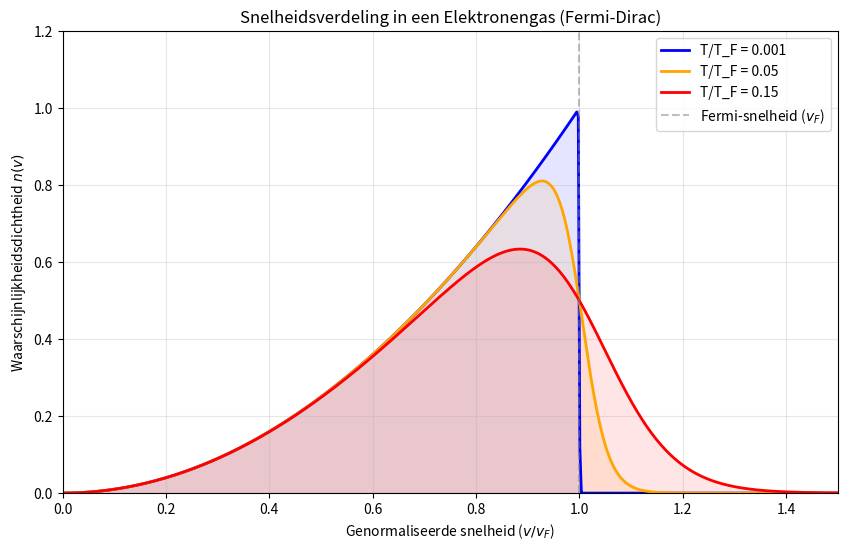

This figure's Python source:
import numpy as np
import matplotlib.pyplot as plt

def fermi_dirac_velocity_distribution(v_norm, T_norm):
    """
    Berekent de genormaliseerde snelheidsverdeling.
    v_norm: v / v_F (snelheid gedeeld door Fermi-snelheid)
    T_norm: k_B * T / E_F (gereduceerde temperatuur)
    """
    # Voorkom deling door nul bij het absolute nulpunt
    if T_norm == 0:
        T_norm = 1e-10 
        
    # De toestandsdichtheid schaalt met v^2
    density_of_states = v_norm**2
    
    # De Fermi-Dirac kansfunctie, vertaald naar snelheid
    # (v^2 - 1) komt van (E - E_F) / E_F
    probability = 1 / (np.exp((v_norm**2 - 1) / T_norm) + 1)
    
    return density_of_states * probability

# Stel de X-as in (genormaliseerde snelheid van 0 tot 1.5)
v = np.linspace(0, 1.5, 500)

# Definieer een paar verschillende temperaturen om te vergelijken
temperatures = [0.001, 0.05, 0.15]
colors = ['blue', 'orange', 'red']

plt.figure(figsize=(10, 6))

for T, color in zip(temperatures, colors):
    n_v = fermi_dirac_velocity_distribution(v, T)
    plt.plot(v, n_v, label=f'T/T_F = {T}', color=color, linewidth=2)
    plt.fill_between(v, n_v, alpha=0.1, color=color)

# Grafiek opmaken
plt.title('Snelheidsverdeling in een Elektronengas (Fermi-Dirac)')
plt.xlabel('Genormaliseerde snelheid ($v / v_F$)')
plt.ylabel('Waarschijnlijkheidsdichtheid $n(v)$')
plt.axvline(x=1.0, color='gray', linestyle='--', alpha=0.5, label='Fermi-snelheid ($v_F$)')
plt.xlim(0, 1.5)
plt.ylim(0, 1.2)
plt.legend()
plt.grid(True, alpha=0.3)

plt.show()
